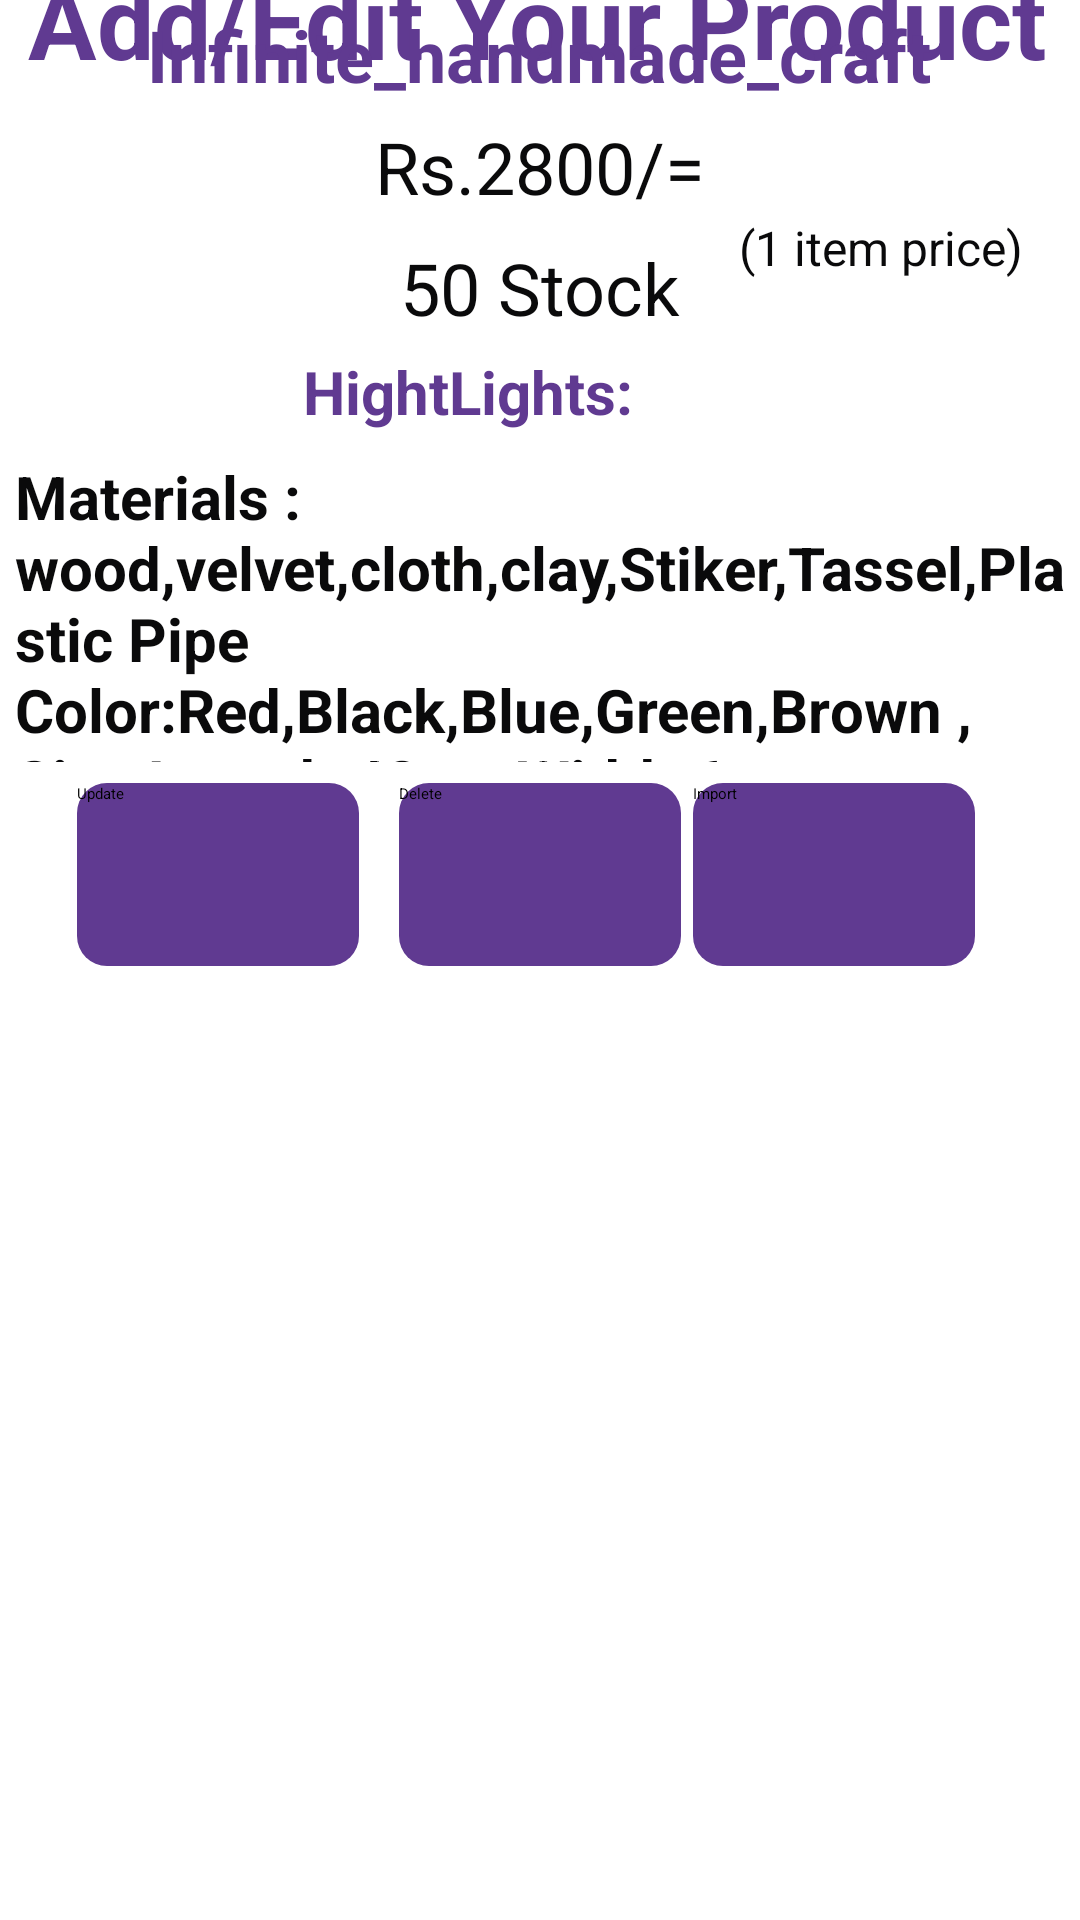

Layout XML and referenced resources for this Android screen:
<!-- AndroidManifest.xml: application theme Theme.ClickIn -->
<!-- res/layout/activity_retrive.xml -->
<?xml version="1.0" encoding="utf-8"?>
<androidx.constraintlayout.widget.ConstraintLayout xmlns:android="http://schemas.android.com/apk/res/android"
    xmlns:app="http://schemas.android.com/apk/res-auto"
    xmlns:tools="http://schemas.android.com/tools"
    android:layout_width="match_parent"
    android:layout_height="match_parent"
    android:background="#FFFFFF">

    <ImageView
        android:id="@+id/imageView28"
        android:layout_width="408dp"
        android:layout_height="894dp"
        app:layout_constraintBottom_toBottomOf="parent"
        app:layout_constraintEnd_toEndOf="parent"
        app:layout_constraintHorizontal_bias="1.0"
        app:layout_constraintStart_toStartOf="parent"
        app:layout_constraintTop_toTopOf="parent"
        app:layout_constraintVertical_bias="0.333"
        app:srcCompat="@drawable/background" />

    <TextView
        android:id="@+id/textView19"
        android:layout_width="wrap_content"
        android:layout_height="wrap_content"
        android:layout_marginTop="68dp"
        android:text="@string/addEdit"
        android:textColor="#603a91"
        android:textSize="34sp"
        android:textStyle="bold"
        app:layout_constraintEnd_toEndOf="parent"
        app:layout_constraintHorizontal_bias="0.47"
        app:layout_constraintStart_toStartOf="parent"
        app:layout_constraintTop_toTopOf="@+id/imageView28" />

    <ImageView
        android:id="@+id/imageView30"
        android:layout_width="wrap_content"
        android:layout_height="wrap_content"
        app:layout_constraintEnd_toEndOf="parent"
        app:layout_constraintHorizontal_bias="0.0"
        app:layout_constraintStart_toStartOf="parent"
        app:layout_constraintTop_toTopOf="parent"
        app:srcCompat="@drawable/top_background" />

    <ImageView
        android:id="@+id/imageView32"
        android:layout_width="204dp"
        android:layout_height="209dp"
        android:layout_marginTop="7dp"
        app:layout_constraintEnd_toEndOf="parent"
        app:layout_constraintHorizontal_bias="0.497"
        app:layout_constraintStart_toStartOf="parent"
        app:layout_constraintTop_toBottomOf="@+id/textView19"
        app:srcCompat="@drawable/_nd" />

    <TextView
        android:id="@+id/textView11"
        android:layout_width="wrap_content"
        android:layout_height="wrap_content"
        android:layout_marginTop="2dp"
        android:text="@string/addEditT1"
        android:textColor="#603a91"
        android:textSize="24sp"
        android:textStyle="bold"
        app:layout_constraintEnd_toEndOf="parent"
        app:layout_constraintHorizontal_bias="0.496"
        app:layout_constraintStart_toStartOf="parent"
        app:layout_constraintTop_toBottomOf="@+id/imageView30" />

    <TextView
        android:id="@+id/textView12"
        android:layout_width="wrap_content"
        android:layout_height="wrap_content"
        android:layout_marginTop="5dp"

        android:text="@string/Pprice"
        android:textColor="#0A0A0B"
        android:textSize="24sp"
        app:layout_constraintEnd_toEndOf="parent"
        app:layout_constraintStart_toStartOf="parent"
        app:layout_constraintTop_toBottomOf="@+id/textView11" />

    <TextView
        android:id="@+id/textView13"
        android:layout_width="wrap_content"
        android:layout_height="wrap_content"
        android:text="@string/item"
        android:textColor="#0A0A0B"
        android:textSize="16sp"
        app:layout_constraintEnd_toEndOf="parent"
        app:layout_constraintStart_toEndOf="@+id/textView14"
        app:layout_constraintTop_toBottomOf="@+id/textView12" />

    <TextView
        android:id="@+id/textView14"
        android:layout_width="wrap_content"
        android:layout_height="wrap_content"
        android:layout_marginTop="8dp"
        android:text="@string/Pstock"
        android:textColor="#0A0A0B"
        android:textSize="24sp"
        app:layout_constraintEnd_toEndOf="parent"
        app:layout_constraintStart_toStartOf="parent"
        app:layout_constraintTop_toBottomOf="@+id/textView12" />

    <TextView
        android:id="@+id/textView15"
        android:layout_width="355dp"
        android:layout_height="102dp"
        android:layout_marginTop="8dp"
        android:text="@string/Pdetails"
        android:textColor="#0A0A0B"
        android:textSize="20sp"
        android:textStyle="bold"
        app:layout_constraintEnd_toEndOf="parent"
        app:layout_constraintHorizontal_bias="1.0"
        app:layout_constraintStart_toStartOf="parent"
        app:layout_constraintTop_toBottomOf="@+id/textView16" />

    <TextView
        android:id="@+id/textView16"
        android:layout_width="wrap_content"
        android:layout_height="wrap_content"
        android:layout_marginTop="5dp"
        android:text="@string/PHighlights"
        android:textColor="#603a91"
        android:textSize="20sp"
        android:textStyle="bold"
        app:layout_constraintEnd_toEndOf="parent"
        app:layout_constraintStart_toStartOf="@+id/imageView28"
        app:layout_constraintTop_toBottomOf="@+id/textView14" />

    <Button
        android:id="@+id/button3"
        android:layout_width="94dp"
        android:layout_height="61dp"
        android:layout_marginTop="7dp"
        android:background="@drawable/btn_background1"
        android:text="@string/updatebtn"
        app:layout_constraintEnd_toEndOf="parent"
        app:layout_constraintHorizontal_bias="0.096"
        app:layout_constraintStart_toStartOf="parent"
        app:layout_constraintTop_toBottomOf="@+id/textView15" />

    <Button
        android:id="@+id/button5"
        android:layout_width="94dp"
        android:layout_height="61dp"
        android:layout_marginTop="7dp"
        android:background="@drawable/btn_background1"
        android:text="@string/deletebtn"
        app:layout_constraintEnd_toEndOf="parent"
        app:layout_constraintStart_toStartOf="parent"
        app:layout_constraintTop_toBottomOf="@+id/textView15" />

    <Button
        android:id="@+id/button9"
        android:layout_width="94dp"
        android:layout_height="61dp"
        android:layout_marginTop="7dp"
        android:background="@drawable/btn_background1"
        android:text="@string/importbtn"
        app:layout_constraintEnd_toEndOf="parent"
        app:layout_constraintHorizontal_bias="0.869"
        app:layout_constraintStart_toStartOf="parent"
        app:layout_constraintTop_toBottomOf="@+id/textView15" />

    <ImageView
        android:id="@+id/imageView7"
        android:layout_width="54dp"
        android:layout_height="55dp"
        android:layout_marginTop="8dp"
        app:layout_constraintEnd_toEndOf="parent"
        app:layout_constraintHorizontal_bias="0.84"
        app:layout_constraintStart_toStartOf="parent"
        app:layout_constraintTop_toBottomOf="@+id/button9"
        app:srcCompat="@drawable/baseline_supervised_user_circle_24" />

    <ImageView
        android:id="@+id/imageView6"
        android:layout_width="58dp"
        android:layout_height="60dp"
        android:layout_marginTop="8dp"
        app:layout_constraintEnd_toEndOf="parent"
        app:layout_constraintStart_toStartOf="parent"
        app:layout_constraintTop_toBottomOf="@+id/button5"
        app:srcCompat="@drawable/baseline_home_24" />

    <ImageView
        android:id="@+id/imageView11"
        android:layout_width="56dp"
        android:layout_height="61dp"
        android:layout_marginTop="8dp"
        app:layout_constraintEnd_toEndOf="parent"
        app:layout_constraintHorizontal_bias="0.142"
        app:layout_constraintStart_toStartOf="parent"
        app:layout_constraintTop_toBottomOf="@+id/button3"
        app:srcCompat="@drawable/baseline_arrow_back_ios_24" />


</androidx.constraintlayout.widget.ConstraintLayout>
<!-- resources referenced by this layout -->
<resources>
  <!-- drawable background (drawable) -->
  <?xml version="1.0" encoding="utf-8"?>
  <selector xmlns:android="http://schemas.android.com/apk/res/android">
      <item>
          <shape android:shape = "rectangle">
              <gradient android:startColor="#80b98fd7" android:endColor="#60bbc9fc" android:angle="45"/>
  
          </shape>
      </item>
  </selector>
  <!-- drawable baseline_arrow_back_ios_24 (drawable) -->
  <vector android:autoMirrored="true" android:height="24dp"
      android:tint="#31025C" android:viewportHeight="24"
      android:viewportWidth="24" android:width="24dp" xmlns:android="http://schemas.android.com/apk/res/android">
      <path android:fillColor="@android:color/white" android:pathData="M11.67,3.87L9.9,2.1 0,12l9.9,9.9 1.77,-1.77L3.54,12z"/>
  </vector>
  <!-- drawable baseline_home_24 (drawable) -->
  <vector android:height="24dp" android:tint="#31025C"
      android:viewportHeight="24" android:viewportWidth="24"
      android:width="24dp" xmlns:android="http://schemas.android.com/apk/res/android">
      <path android:fillColor="@android:color/white" android:pathData="M10,20v-6h4v6h5v-8h3L12,3 2,12h3v8z"/>
  </vector>
  <!-- drawable baseline_supervised_user_circle_24 (drawable) -->
  <vector android:height="24dp" android:tint="#31025C"
      android:viewportHeight="24" android:viewportWidth="24"
      android:width="24dp" xmlns:android="http://schemas.android.com/apk/res/android">
      <path android:fillColor="@android:color/white" android:pathData="M11.99,2c-5.52,0 -10,4.48 -10,10s4.48,10 10,10 10,-4.48 10,-10 -4.48,-10 -10,-10zM15.6,8.34c1.07,0 1.93,0.86 1.93,1.93 0,1.07 -0.86,1.93 -1.93,1.93 -1.07,0 -1.93,-0.86 -1.93,-1.93 -0.01,-1.07 0.86,-1.93 1.93,-1.93zM9.6,6.76c1.3,0 2.36,1.06 2.36,2.36 0,1.3 -1.06,2.36 -2.36,2.36s-2.36,-1.06 -2.36,-2.36c0,-1.31 1.05,-2.36 2.36,-2.36zM9.6,15.89v3.75c-2.4,-0.75 -4.3,-2.6 -5.14,-4.96 1.05,-1.12 3.67,-1.69 5.14,-1.69 0.53,0 1.2,0.08 1.9,0.22 -1.64,0.87 -1.9,2.02 -1.9,2.68zM11.99,20c-0.27,0 -0.53,-0.01 -0.79,-0.04v-4.07c0,-1.42 2.94,-2.13 4.4,-2.13 1.07,0 2.92,0.39 3.84,1.15 -1.17,2.97 -4.06,5.09 -7.45,5.09z"/>
  </vector>
  <!-- drawable btn_background1 (drawable) -->
  <?xml version="1.0" encoding="utf-8"?>
  <selector xmlns:android="http://schemas.android.com/apk/res/android">
  
      <item>
  
          <shape android:shape="rectangle">
              <solid android:color="#603a91" />
          <corners android:radius="10dp"/>
  
  
          </shape>
  
      </item>
  
  </selector>
  <string name="PHighlights">HightLights:</string>
  <string name="Pdetails">Materials : wood,velvet,cloth,clay,Stiker,Tassel,Plastic Pipe  Color:Red,Black,Blue,Green,Brown , Size:Length:42cm Width:6cm Height:14cm</string>
  <string name="Pprice">Rs.2800/=</string>
  <string name="Pstock">50 Stock</string>
  <string name="addEdit">Add/Edit Your Product</string>
  <string name="addEditT1">Infinite_handmade_craft</string>
  <string name="deletebtn">Delete</string>
  <string name="importbtn">Import</string>
  <string name="item">(1 item price)</string>
  <string name="updatebtn">Update</string>
</resources>
